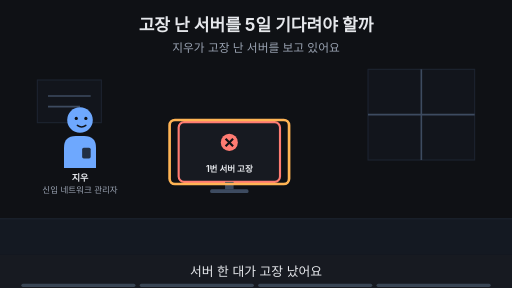
t = 0.00 s
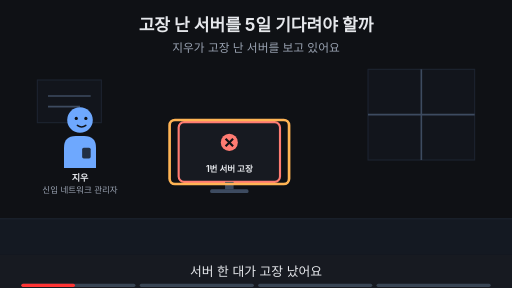
t = 1.88 s
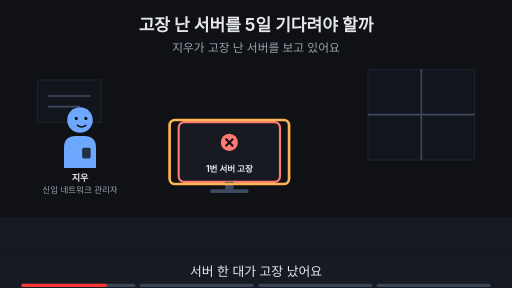
t = 3.00 s
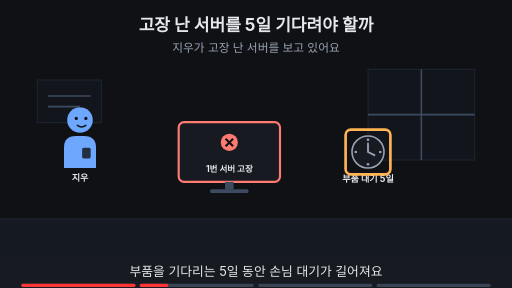
t = 5.00 s
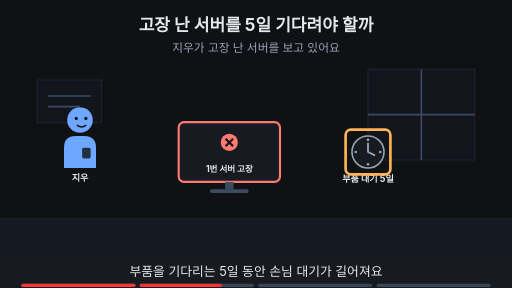
t = 6.88 s
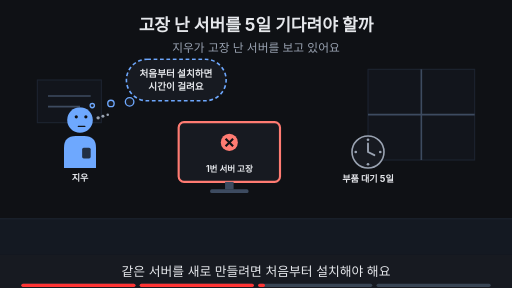
t = 8.24 s

The animated SVG that drew these frames (rendered in a browser with its animation timeline set to each time). Animation: 16 SMIL elements (animate=16); frames cover the first 8.24 s, repeats indefinitely.

<svg xmlns="http://www.w3.org/2000/svg" viewBox="0 0 960 540" width="960" height="540" font-family="-apple-system,'Apple SD Gothic Neo','Segoe UI',sans-serif">
<title>고장 난 서버를 5일 기다려야 할까</title>
<rect width="960" height="540" fill="#0f1115"/>
<text x="480" y="58" text-anchor="middle" font-size="32" font-weight="700" fill="#e6e8ec">고장 난 서버를 5일 기다려야 할까</text>
<text x="480" y="98" text-anchor="middle" font-size="22" fill="#9aa3b2">지우가 고장 난 서버를 보고 있어요</text>
<rect x="0" y="410" width="960" height="68" fill="#141922"/><line x1="0" y1="410" x2="960" y2="410" stroke="#1d2431" stroke-width="2"/><rect x="690" y="130" width="200" height="170" fill="#12151c" stroke="#1d2431" stroke-width="2"/><line x1="790" y1="130" x2="790" y2="300" stroke="#3d4b60" stroke-width="3"/><line x1="690" y1="215" x2="890" y2="215" stroke="#3d4b60" stroke-width="3"/><rect x="70" y="150" width="120" height="80" fill="#12151c" stroke="#1d2431" stroke-width="2"/><line x1="90" y1="180" x2="170" y2="180" stroke="#3d4b60" stroke-width="3"/><line x1="90" y1="200" x2="150" y2="200" stroke="#3d4b60" stroke-width="3"/><g opacity="1"><animate attributeName="opacity" values="1;1;0;0" keyTimes="0;0.235;0.250;1" dur="16s" repeatCount="indefinite"/><g transform="translate(150,225) scale(1.0,1.0)"><path d="M-30 90 V52 Q-30 30 -8 30 H8 Q30 30 30 52 V90 Z" fill="#6ea8fe"/><rect x="4" y="52" width="16" height="20" rx="3" fill="#0f1115" fill-opacity="0.8"/><circle r="24" fill="#6ea8fe"/><circle cx="-7" cy="-3" r="3" fill="#0f1115"/><circle cx="11" cy="-3" r="3" fill="#0f1115"/><path d="M-5 10 Q3 16 11 10" fill="none" stroke="#0f1115" stroke-width="2.6" stroke-linecap="round"/></g><text x="150" y="339.0" text-anchor="middle" font-size="17" font-weight="700" fill="#e6e8ec">지우</text><text x="150" y="361.0" text-anchor="middle" font-size="16" fill="#9aa3b2">신입 네트워크 관리자</text></g><g opacity="0"><animate attributeName="opacity" values="0;0;1;1;0;0" keyTimes="0;0.250;0.265;0.485;0.500;1" dur="16s" repeatCount="indefinite"/><g transform="translate(150,225) scale(1.0,1.0)"><path d="M-30 90 V52 Q-30 30 -8 30 H8 Q30 30 30 52 V90 Z" fill="#6ea8fe"/><rect x="4" y="52" width="16" height="20" rx="3" fill="#0f1115" fill-opacity="0.8"/><circle r="24" fill="#6ea8fe"/><circle cx="-7" cy="-3" r="3" fill="#0f1115"/><circle cx="11" cy="-3" r="3" fill="#0f1115"/><path d="M-5 10 Q3 16 11 10" fill="none" stroke="#0f1115" stroke-width="2.6" stroke-linecap="round"/></g><text x="150" y="339.0" text-anchor="middle" font-size="17" font-weight="700" fill="#e6e8ec">지우</text></g><g opacity="0"><animate attributeName="opacity" values="0;0;1;1" keyTimes="0;0.500;0.515;1" dur="16s" repeatCount="indefinite"/><g transform="translate(150,225) scale(1.0,1.0)"><path d="M-30 90 V52 Q-30 30 -8 30 H8 Q30 30 30 52 V90 Z" fill="#6ea8fe"/><rect x="4" y="52" width="16" height="20" rx="3" fill="#0f1115" fill-opacity="0.8"/><circle r="24" fill="#6ea8fe"/><circle cx="-7" cy="-6" r="3" fill="#0f1115"/><circle cx="11" cy="-6" r="3" fill="#0f1115"/><path d="M-3 12 H9" fill="none" stroke="#0f1115" stroke-width="2.6" stroke-linecap="round"/><circle cx="34" cy="-4" r="3.2" fill="#9aa3b2"/><circle cx="43" cy="-7" r="2.8000000000000003" fill="#9aa3b2"/><circle cx="52" cy="-10" r="2.4000000000000004" fill="#9aa3b2"/></g><text x="150" y="339.0" text-anchor="middle" font-size="17" font-weight="700" fill="#e6e8ec">지우</text></g><g><rect x="335.0" y="229" width="190" height="112" rx="10" fill="#171a21" stroke="#ff7b72" stroke-width="4"/><circle cx="430" cy="267" r="16" fill="#ff7b72"/><path d="M423 260 l14 14 M437 260 l-14 14" stroke="#0f1115" stroke-width="4"/><text x="430" y="323" text-anchor="middle" font-size="16" font-weight="700" fill="#e6e8ec">1번 서버 고장</text><rect x="422" y="341" width="16" height="14" fill="#3d4b60"/><rect x="394" y="355" width="72" height="7" rx="3" fill="#3d4b60"/></g><g opacity="1"><animate attributeName="opacity" values="1;1;0;0" keyTimes="0;0.235;0.250;1" dur="16s" repeatCount="indefinite"/><rect x="318" y="225" width="224" height="120" rx="10" fill="none" stroke="#ffb454" stroke-width="5"/></g><g opacity="0"><animate attributeName="opacity" values="0;0;1;1" keyTimes="0;0.250;0.265;1" dur="16s" repeatCount="indefinite"/><circle cx="690" cy="285" r="30" fill="#171a21" stroke="#9aa3b2" stroke-width="3"/><circle cx="690" cy="262" r="2.5" fill="#9aa3b2"/><circle cx="713" cy="285" r="2.5" fill="#9aa3b2"/><circle cx="690" cy="308" r="2.5" fill="#9aa3b2"/><circle cx="667" cy="285" r="2.5" fill="#9aa3b2"/><path d="M690 285 V269 M690 285 L702 291" stroke="#9aa3b2" stroke-width="3.5" stroke-linecap="round"/><text x="690" y="341" text-anchor="middle" font-size="17" font-weight="700" fill="#e6e8ec">부품 대기 5일</text></g><g opacity="0"><animate attributeName="opacity" values="0;0;1;1;0;0" keyTimes="0;0.250;0.265;0.485;0.500;1" dur="16s" repeatCount="indefinite"/><rect x="648" y="243" width="84" height="84" rx="10" fill="none" stroke="#ffb454" stroke-width="5"/></g><g opacity="0"><animate attributeName="opacity" values="0;0;1;1;0;0" keyTimes="0;0.500;0.515;0.735;0.750;1" dur="16s" repeatCount="indefinite"/><rect x="237" y="111" width="187" height="78" rx="39" fill="#171a21" stroke="#6ea8fe" stroke-width="3" stroke-dasharray="7 5"/><circle cx="243" cy="191" r="8" fill="#171a21" stroke="#6ea8fe" stroke-width="2.5"/><circle cx="208" cy="194" r="6" fill="#171a21" stroke="#6ea8fe" stroke-width="2.5"/><circle cx="173" cy="198" r="4" fill="#171a21" stroke="#6ea8fe" stroke-width="2.5"/><text x="330" y="143.48" text-anchor="middle" font-size="18" font-weight="700" fill="#e6e8ec">처음부터 설치하면</text><text x="330" y="169.48" text-anchor="middle" font-size="18" font-weight="700" fill="#e6e8ec">시간이 걸려요</text></g><g opacity="0"><animate attributeName="opacity" values="0;0;1;1" keyTimes="0;0.750;0.765;1" dur="16s" repeatCount="indefinite"/><text x="480" y="402" text-anchor="middle" font-size="16" fill="#9aa3b2">이 Page에서 알아볼 것</text><rect x="349" y="419" width="262" height="38" rx="19" fill="#ffb454" stroke="#ffb454" stroke-width="2"/><text x="480" y="445.92" text-anchor="middle" font-size="22" font-weight="700" fill="#0f1115">5일을 기다려야만 할까?</text></g>
<rect x="0" y="478" width="960" height="62" fill="#171a21"/>
<g opacity="1"><animate attributeName="opacity" values="1;1;0;0" keyTimes="0;0.235;0.250;1" dur="16s" repeatCount="indefinite"/><text x="480" y="518" text-anchor="middle" font-size="24" fill="#e6e8ec">서버 한 대가 고장 났어요</text></g>
<g opacity="0"><animate attributeName="opacity" values="0;0;1;1;0;0" keyTimes="0;0.250;0.265;0.485;0.500;1" dur="16s" repeatCount="indefinite"/><text x="480" y="518" text-anchor="middle" font-size="24" fill="#e6e8ec">부품을 기다리는 5일 동안 손님 대기가 길어져요</text></g>
<g opacity="0"><animate attributeName="opacity" values="0;0;1;1;0;0" keyTimes="0;0.500;0.515;0.735;0.750;1" dur="16s" repeatCount="indefinite"/><text x="480" y="518" text-anchor="middle" font-size="24" fill="#e6e8ec">같은 서버를 새로 만들려면 처음부터 설치해야 해요</text></g>
<g opacity="0"><animate attributeName="opacity" values="0;0;1;1" keyTimes="0;0.750;0.765;1" dur="16s" repeatCount="indefinite"/><text x="480" y="518" text-anchor="middle" font-size="24" fill="#e6e8ec">이 Page에서 더 빠른 길을 찾아봐요</text></g>

<g aria-label="재생 진행 막대" data-stage-count="4"><g class="progress-segment" data-stage="1"><rect x="40" y="532" width="214" height="6" rx="3" fill="#394554"/><rect x="40" y="532" width="0" height="6" rx="3" fill="#ff3434"><animate attributeName="width" values="0;214;214" keyTimes="0;0.250000;1" dur="16s" repeatCount="indefinite"/></rect></g><g class="progress-segment" data-stage="2"><rect x="262" y="532" width="214" height="6" rx="3" fill="#394554"/><rect x="262" y="532" width="0" height="6" rx="3" fill="#ff3434"><animate attributeName="width" values="0;0;214;214" keyTimes="0;0.250000;0.500000;1" dur="16s" repeatCount="indefinite"/></rect></g><g class="progress-segment" data-stage="3"><rect x="484" y="532" width="214" height="6" rx="3" fill="#394554"/><rect x="484" y="532" width="0" height="6" rx="3" fill="#ff3434"><animate attributeName="width" values="0;0;214;214" keyTimes="0;0.500000;0.750000;1" dur="16s" repeatCount="indefinite"/></rect></g><g class="progress-segment" data-stage="4"><rect x="706" y="532" width="214" height="6" rx="3" fill="#394554"/><rect x="706" y="532" width="0" height="6" rx="3" fill="#ff3434"><animate attributeName="width" values="0;0;214" keyTimes="0;0.750000;1" dur="16s" repeatCount="indefinite"/></rect></g></g></svg>
